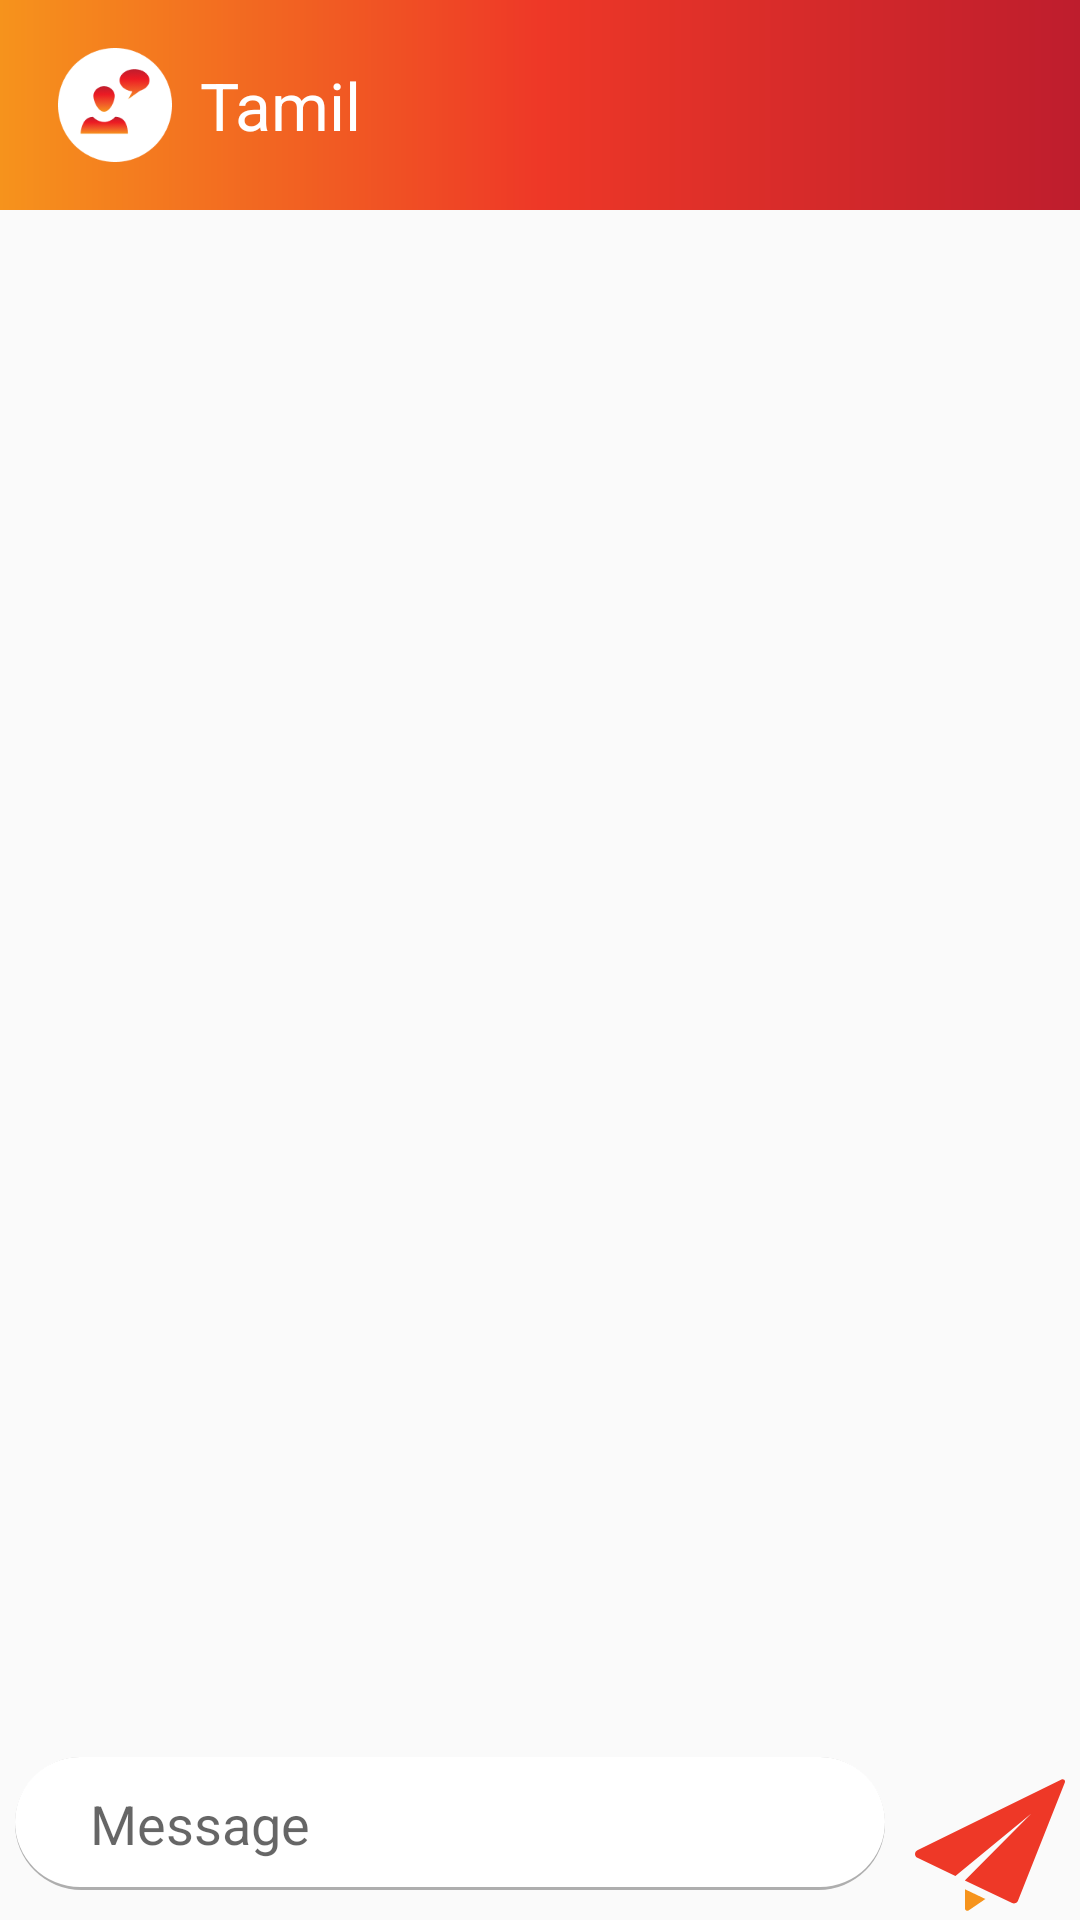

The Android layout XML behind this screen, and the referenced resources:
<!-- AndroidManifest.xml: application theme Theme.Newbees -->
<!-- res/layout/activity_main.xml -->
<?xml version="1.0" encoding="utf-8"?>
<LinearLayout xmlns:android="http://schemas.android.com/apk/res/android"
    xmlns:app="http://schemas.android.com/apk/res-auto"
    xmlns:tools="http://schemas.android.com/tools"
    android:layout_width="match_parent"
    android:layout_height="match_parent"
    android:background="#FAFAFA"
    android:orientation="vertical"
    tools:context=".MainActivity">

    <LinearLayout
        android:layout_width="match_parent"
        android:layout_height="wrap_content"
        android:orientation="horizontal"
        android:background="@drawable/box_bg"
        android:gravity="center"
        android:padding="10dp"
        
        >
        <ImageView
            android:layout_weight="5"
            android:layout_width="match_parent"
            android:layout_height="50dp"
            android:src="@drawable/icon"
            />

        <TextView
            android:layout_width="match_parent"
            android:layout_height="wrap_content"
            android:layout_weight="1"
            android:text="Tamil"
            android:textColor="#FFFFFF"
            android:textSize="22sp" />

    </LinearLayout>

    <LinearLayout
        android:layout_width="match_parent"
        android:layout_height="match_parent"
        android:orientation="horizontal"
        android:gravity="bottom">

        <EditText
            android:id="@+id/inputmsg"
            android:layout_width="match_parent"
            android:layout_height="wrap_content"
            android:layout_marginLeft="5dp"
            android:layout_marginRight="5dp"
            android:layout_weight="1"
            android:layout_marginBottom="5dp"
            android:background="@drawable/edittext_bg"
            android:hint="Message"
            android:paddingLeft="25dp"
            android:paddingTop="10dp"
            android:paddingBottom="10dp" />

        <ImageView
            android:id="@+id/sendmsg"
            android:layout_weight="5"
            android:layout_width="match_parent"
            android:layout_height="50dp"
            android:onClick="sendmsg"
            android:src="@drawable/ic_send"
            />

    </LinearLayout>


</LinearLayout>
<!-- resources referenced by this layout -->
<resources>
  <!-- drawable box_bg (drawable) -->
  <?xml version="1.0" encoding="utf-8"?>
  
  <shape xmlns:android="http://schemas.android.com/apk/res/android" android:shape="rectangle" >
  
  
      <gradient android:startColor="#F6931C" android:endColor="#BE1D2D" android:centerColor="#EE3827" android:angle="0" />
  
  
  </shape>
  <!-- drawable edittext_bg (drawable) -->
  <?xml version="1.0" encoding="utf-8"?>
  
  <layer-list xmlns:android="http://schemas.android.com/apk/res/android">
  
      
      <item>
          <shape  android:shape="rectangle">
  
              <solid android:color="#AEAEAE" />
              <corners android:radius="25dp" />
  
          </shape>
      </item>
  
      
      <item android:bottom="3px">
  
          <shape  android:shape="rectangle">
  
              <solid android:color="#FFFFFF" />
              <corners android:radius="25dp" />
  
  
          </shape>
  
      </item>
  
  
  </layer-list>
  <!-- drawable ic_send (drawable) -->
  <vector xmlns:android="http://schemas.android.com/apk/res/android"
      android:width="495.003dp"
      android:height="495.003dp"
      android:viewportWidth="495.003"
      android:viewportHeight="495.003">
    <path
        android:fillColor="#F6931C"
        android:pathData="M164.711,456.687c0,2.966 1.647,5.686 4.266,7.072c2.617,1.385 5.799,1.207 8.245,-0.468l55.09,-37.616l-67.6,-32.22V456.687z"/>
    <path
        android:fillColor="#EE3827"
        android:pathData="M492.431,32.443c-1.513,-1.395 -3.466,-2.125 -5.44,-2.125c-1.19,0 -2.377,0.264 -3.5,0.816L7.905,264.422c-4.861,2.389 -7.937,7.353 -7.904,12.783c0.033,5.423 3.161,10.353 8.057,12.689l125.342,59.724l250.62,-205.99L164.455,364.414l156.145,74.4c1.918,0.919 4.012,1.376 6.084,1.376c1.768,0 3.519,-0.322 5.186,-0.977c3.637,-1.438 6.527,-4.318 7.97,-7.956L494.436,41.257C495.66,38.188 494.862,34.679 492.431,32.443z"/>
  </vector>
  <!-- drawable icon: png bitmap (drawable, 7584 bytes) -->
  <style name="Theme.Newbees" parent="Theme.MaterialComponents.DayNight.DarkActionBar">
          
          <item name="colorPrimary">@color/purple_500</item>
          <item name="colorPrimaryVariant">@color/purple_700</item>
          <item name="colorOnPrimary">@color/white</item>
          
          <item name="colorSecondary">@color/teal_200</item>
          <item name="colorSecondaryVariant">@color/teal_700</item>
          <item name="colorOnSecondary">@color/black</item>
          
          <item name="android:statusBarColor" tools:targetApi="l">?attr/colorPrimaryVariant</item>
          
      </style>
  <!-- not gathered from this repository: default colours our renderer supplied (Android Studio template values) -->
  <color name="purple_500">#FF6200EE</color>
  <color name="purple_700">#FF3700B3</color>
  <color name="teal_200">#FF03DAC5</color>
  <color name="teal_700">#FF018786</color>
  <color name="black">#FF000000</color>
  <color name="white">#FFFFFFFF</color>
</resources>
